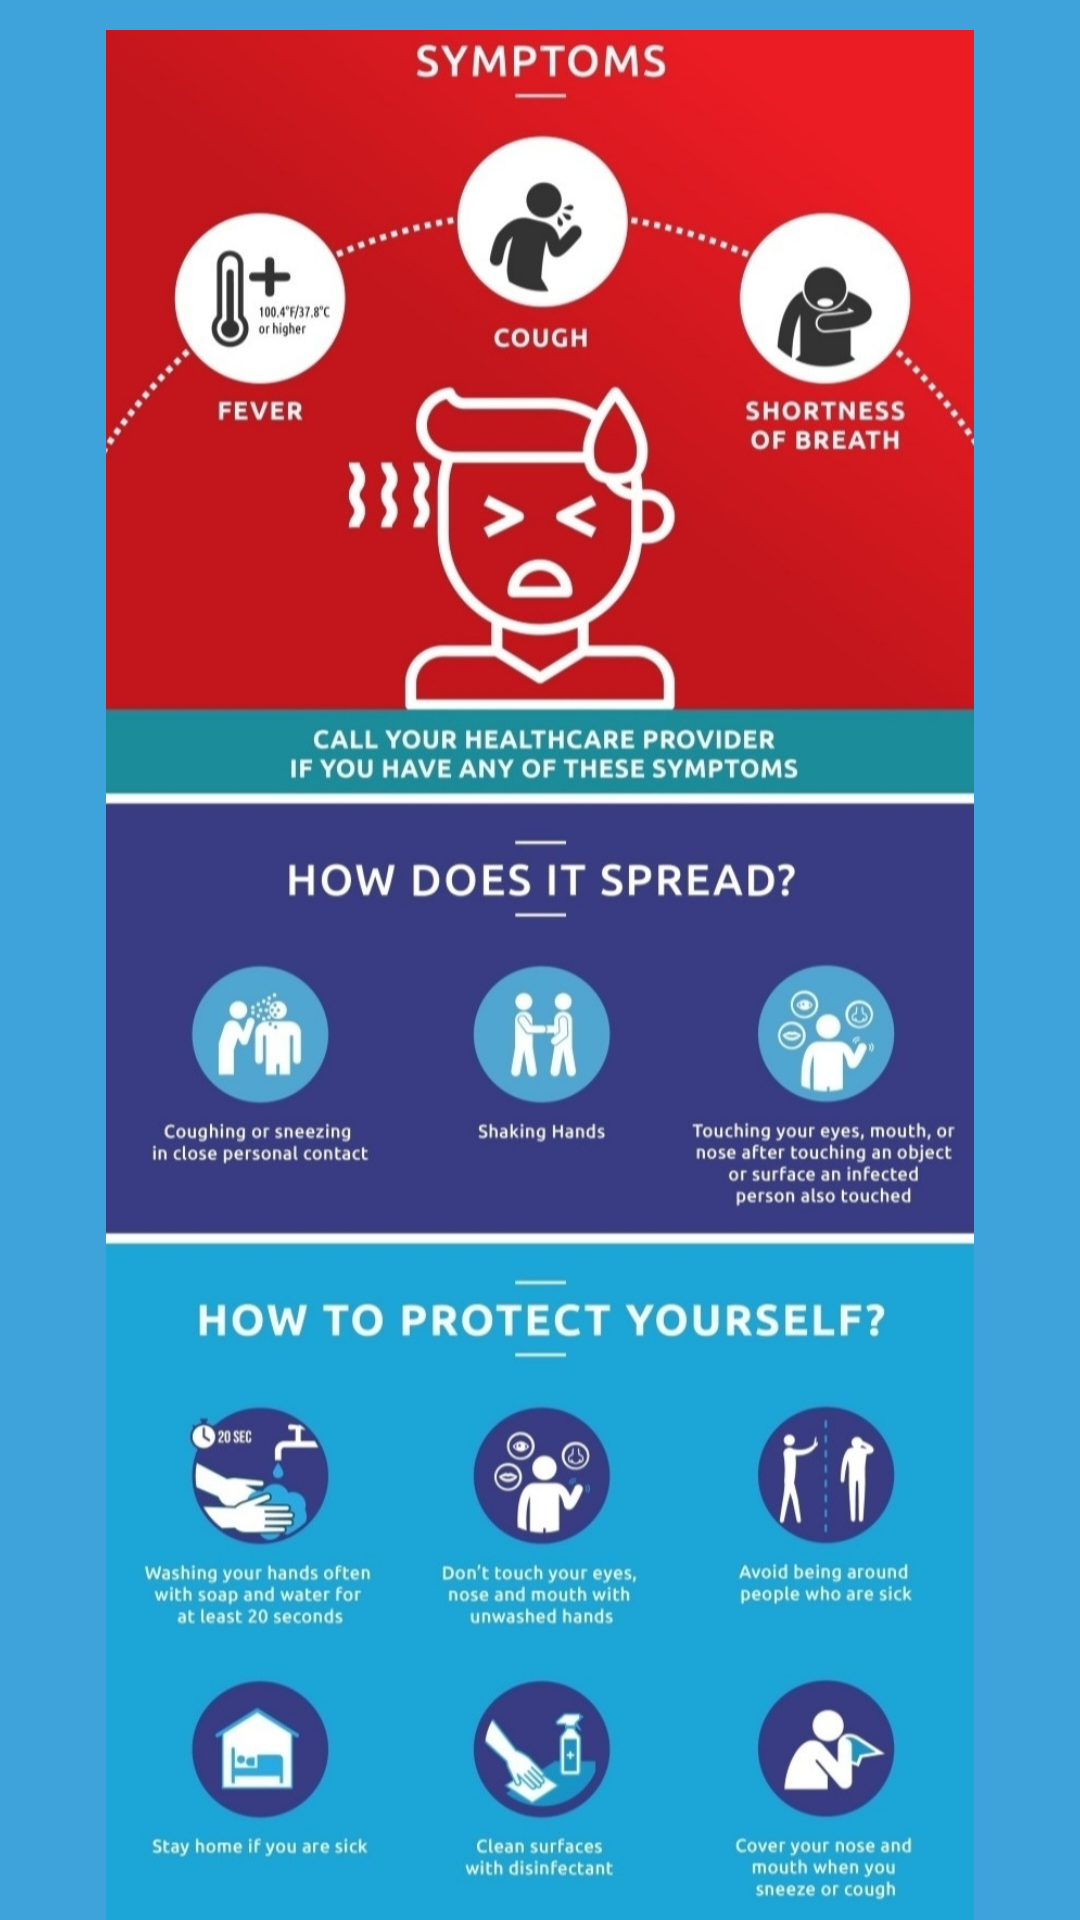

Produce the Android XML layout that renders to this screen, including the resource entries it uses.
<!-- AndroidManifest.xml: application theme AppTheme -->
<!-- res/layout/activity_splash_screen.xml -->
<?xml version="1.0" encoding="utf-8"?>

<androidx.appcompat.widget.LinearLayoutCompat
    xmlns:android="http://schemas.android.com/apk/res/android"
    xmlns:app="http://schemas.android.com/apk/res-auto"
    xmlns:tools="http://schemas.android.com/tools"
    android:layout_width="match_parent"
    android:layout_height="match_parent"
    android:background="@color/blue_used"
    tools:context=".SplashScreen">

    <ImageView
        android:layout_width="match_parent"
        android:layout_height="match_parent"
        android:src="@drawable/img2"
        android:layout_marginTop="10dp"
        android:contentDescription="@string/splash_screen_imaage"
        />

</androidx.appcompat.widget.LinearLayoutCompat>
<!-- resources referenced by this layout -->
<resources>
  <color name="blue_used">#3EA3DA</color>
  <!-- drawable img2: jpg bitmap (drawable, 230581 bytes) -->
  <string name="splash_screen_imaage">Splash screen imaage</string>
  <style name="AppTheme" parent="Theme.AppCompat.Light.DarkActionBar">
          
          <item name="colorPrimary">#3EA3DA</item>
          <item name="colorPrimaryDark">#2A77A1</item>
          <item name="colorAccent">#94D2F4</item>
      </style>
</resources>
